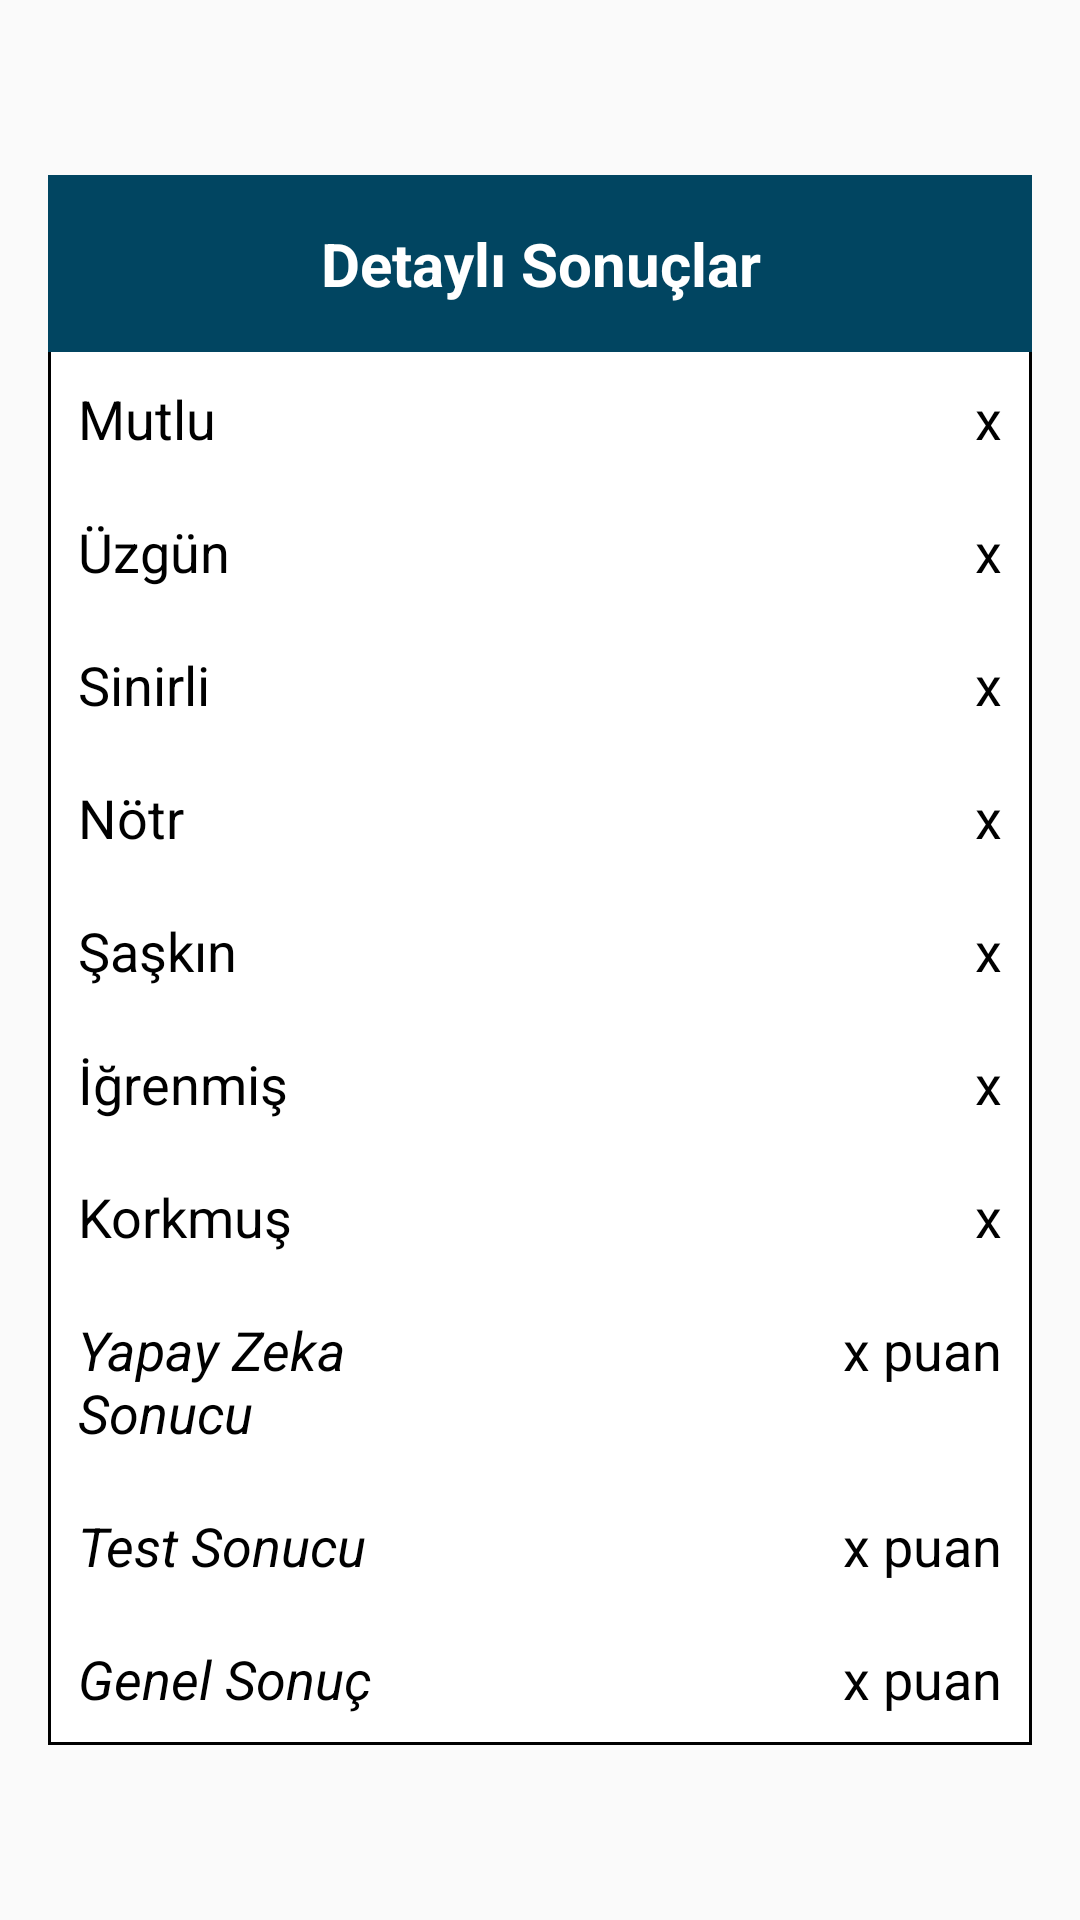

Write the Android layout XML for this screen, with the resource values it uses.
<!-- AndroidManifest.xml: application theme Theme.DuyguAnaliziPrototip -->
<!-- res/layout/activity_detail_result.xml -->
<?xml version="1.0" encoding="utf-8"?>
<androidx.constraintlayout.widget.ConstraintLayout
    xmlns:android="http://schemas.android.com/apk/res/android"
    xmlns:app="http://schemas.android.com/apk/res-auto"
    xmlns:tools="http://schemas.android.com/tools"
    android:layout_width="match_parent"
    android:layout_height="match_parent"
    android:background="@drawable/background_first_page2"
    tools:context=".Views.DetailResultActivity">

    <TableLayout
        android:id="@+id/emotionTable"
        android:layout_width="match_parent"
        android:layout_height="wrap_content"
        android:background="@drawable/border"
        android:layout_margin="16dp"
        app:layout_constraintTop_toTopOf="parent"
        app:layout_constraintBottom_toBottomOf="parent"
        app:layout_constraintStart_toStartOf="parent"
        app:layout_constraintEnd_toEndOf="parent">

        
        <TableRow
            android:background="#014561">

            <TextView
                android:layout_width="0dp"
                android:layout_height="wrap_content"
                android:layout_weight="1"
                android:padding="16dp"
                android:text="Detaylı Sonuçlar"
                android:textAlignment="center"
                android:textColor="@android:color/white"
                android:textSize="20sp"
                android:textStyle="bold" />
        </TableRow>

        
        <TableRow>

            <TextView
                android:layout_width="0dp"
                android:layout_height="wrap_content"
                android:layout_weight="1"
                android:padding="10dp"
                android:text="Mutlu"
                android:textColor="@color/black"
                android:textSize="18sp" />

            <TextView
                android:id="@+id/pmutlu"
                android:layout_width="0dp"
                android:layout_height="wrap_content"
                android:layout_weight="1"
                android:gravity="end"
                android:padding="10dp"
                android:text="x"
                android:textColor="@color/black"
                android:textSize="18sp" />
        </TableRow>

        <TableRow>

            <TextView
                android:layout_width="0dp"
                android:layout_height="wrap_content"
                android:layout_weight="1"
                android:padding="10dp"
                android:text="Üzgün"
                android:textColor="@color/black"
                android:textSize="18sp" />

            <TextView
                android:id="@+id/puzgun"
                android:layout_width="0dp"
                android:layout_height="wrap_content"
                android:layout_weight="1"
                android:gravity="end"
                android:padding="10dp"
                android:text="x"
                android:textColor="@color/black"
                android:textSize="18sp" />
        </TableRow>

        <TableRow>

            <TextView
                android:layout_width="0dp"
                android:layout_height="wrap_content"
                android:layout_weight="1"
                android:padding="10dp"
                android:text="Sinirli"
                android:textColor="@color/black"
                android:textSize="18sp" />

            <TextView
                android:id="@+id/psinirli"
                android:layout_width="0dp"
                android:layout_height="wrap_content"
                android:layout_weight="1"
                android:gravity="end"
                android:padding="10dp"
                android:text="x"
                android:textColor="@color/black"
                android:textSize="18sp" />
        </TableRow>

        <TableRow>

            <TextView
                android:layout_width="0dp"
                android:layout_height="wrap_content"
                android:layout_weight="1"
                android:padding="10dp"
                android:text="Nötr"
                android:textColor="@color/black"
                android:textSize="18sp" />

            <TextView
                android:id="@+id/pnotr"
                android:layout_width="0dp"
                android:layout_height="wrap_content"
                android:layout_weight="1"
                android:gravity="end"
                android:padding="10dp"
                android:text="x"
                android:textColor="@color/black"
                android:textSize="18sp" />
        </TableRow>

        <TableRow>

            <TextView
                android:layout_width="0dp"
                android:layout_height="wrap_content"
                android:layout_weight="1"
                android:padding="10dp"
                android:text="Şaşkın"
                android:textColor="@color/black"
                android:textSize="18sp" />

            <TextView
                android:id="@+id/psaskin"
                android:layout_width="0dp"
                android:layout_height="wrap_content"
                android:layout_weight="1"
                android:gravity="end"
                android:padding="10dp"
                android:text="x"
                android:textColor="@color/black"
                android:textSize="18sp" />
        </TableRow>

        <TableRow>

            <TextView
                android:layout_width="0dp"
                android:layout_height="wrap_content"
                android:layout_weight="1"
                android:padding="10dp"
                android:text="İğrenmiş"
                android:textColor="@color/black"
                android:textSize="18sp" />

            <TextView
                android:id="@+id/pigrenmis"
                android:layout_width="0dp"
                android:layout_height="wrap_content"
                android:layout_weight="1"
                android:gravity="end"
                android:padding="10dp"
                android:text="x"
                android:textColor="@color/black"
                android:textSize="18sp" />
        </TableRow>

        <TableRow>

            <TextView
                android:layout_width="0dp"
                android:layout_height="wrap_content"
                android:layout_weight="1"
                android:padding="10dp"
                android:text="Korkmuş"
                android:textColor="@color/black"
                android:textSize="18sp" />

            <TextView
                android:id="@+id/pkorkmus"
                android:layout_width="0dp"
                android:layout_height="wrap_content"
                android:layout_weight="1"
                android:gravity="end"
                android:padding="10dp"
                android:text="x"
                android:textColor="@color/black"
                android:textSize="18sp" />
        </TableRow>

        
        <TableRow>

            <TextView
                android:layout_width="0dp"
                android:layout_height="wrap_content"
                android:layout_weight="1"
                android:padding="10dp"
                android:text="Yapay Zeka Sonucu"
                android:textColor="@color/black"
                android:textSize="18sp"
                android:textStyle="italic" />

            <TextView
                android:id="@+id/yapayZekaSonuc"
                android:layout_width="0dp"
                android:layout_height="wrap_content"
                android:layout_weight="1"
                android:gravity="end"
                android:padding="10dp"
                android:text="x puan"
                android:textSize="18sp"
                android:textColor="@color/black" />
        </TableRow>
        <TableRow>
            <TextView
                android:layout_width="0dp"
                android:layout_height="wrap_content"
                android:layout_weight="1"
                android:padding="10dp"
                android:text="Test Sonucu"
                android:textColor="@color/black"
                android:textSize="18sp"
                android:textStyle="italic" />

            <TextView
                android:id="@+id/testSonucu"
                android:layout_width="0dp"
                android:layout_height="wrap_content"
                android:layout_weight="1"
                android:gravity="end"
                android:padding="10dp"
                android:text="x puan"
                android:textSize="18sp"
                android:textColor="@color/black" />
        </TableRow>
        <TableRow>
            <TextView
                android:layout_width="0dp"
                android:layout_height="wrap_content"
                android:layout_weight="1"
                android:padding="10dp"
                android:text="Genel Sonuç"
                android:textColor="@color/black"
                android:textSize="18sp"
                android:textStyle="italic" />

            <TextView
                android:id="@+id/genelSonuc"
                android:layout_width="0dp"
                android:layout_height="wrap_content"
                android:layout_weight="1"
                android:gravity="end"
                android:padding="10dp"
                android:text="x puan"
                android:textSize="18sp"
                android:textColor="@color/black" />
        </TableRow>
    </TableLayout>
</androidx.constraintlayout.widget.ConstraintLayout>
<!-- resources referenced by this layout -->
<resources>
  <!-- drawable border (drawable) -->
  <?xml version="1.0" encoding="utf-8"?>
  <shape
      xmlns:android="http://schemas.android.com/apk/res/android"
      android:shape= "rectangle">
      <solid android:color="#FFFFFF"/>
      <stroke android:width="1dp"
          android:color="#000000"/>
  </shape>
  <style name="Theme.DuyguAnaliziPrototip" parent="Theme.AppCompat.DayNight.DarkActionBar">
          
          <item name="colorPrimary">@color/purple_500</item>
          <item name="colorPrimaryVariant">@color/purple_700</item>
          <item name="colorOnPrimary">@color/white</item>
          
          <item name="colorSecondary">@color/teal_200</item>
          <item name="colorSecondaryVariant">@color/teal_700</item>
          <item name="colorOnSecondary">@color/black</item>
          
          <item name="android:statusBarColor" tools:targetApi="l">?attr/colorPrimaryVariant</item>
          
      </style>
  <!-- not gathered from this repository: default colours our renderer supplied (Android Studio template values) -->
  <color name="purple_500">#FF6200EE</color>
  <color name="purple_700">#FF3700B3</color>
  <color name="teal_200">#FF03DAC5</color>
  <color name="teal_700">#FF018786</color>
  <color name="black">#FF000000</color>
  <color name="white">#FFFFFFFF</color>
</resources>
